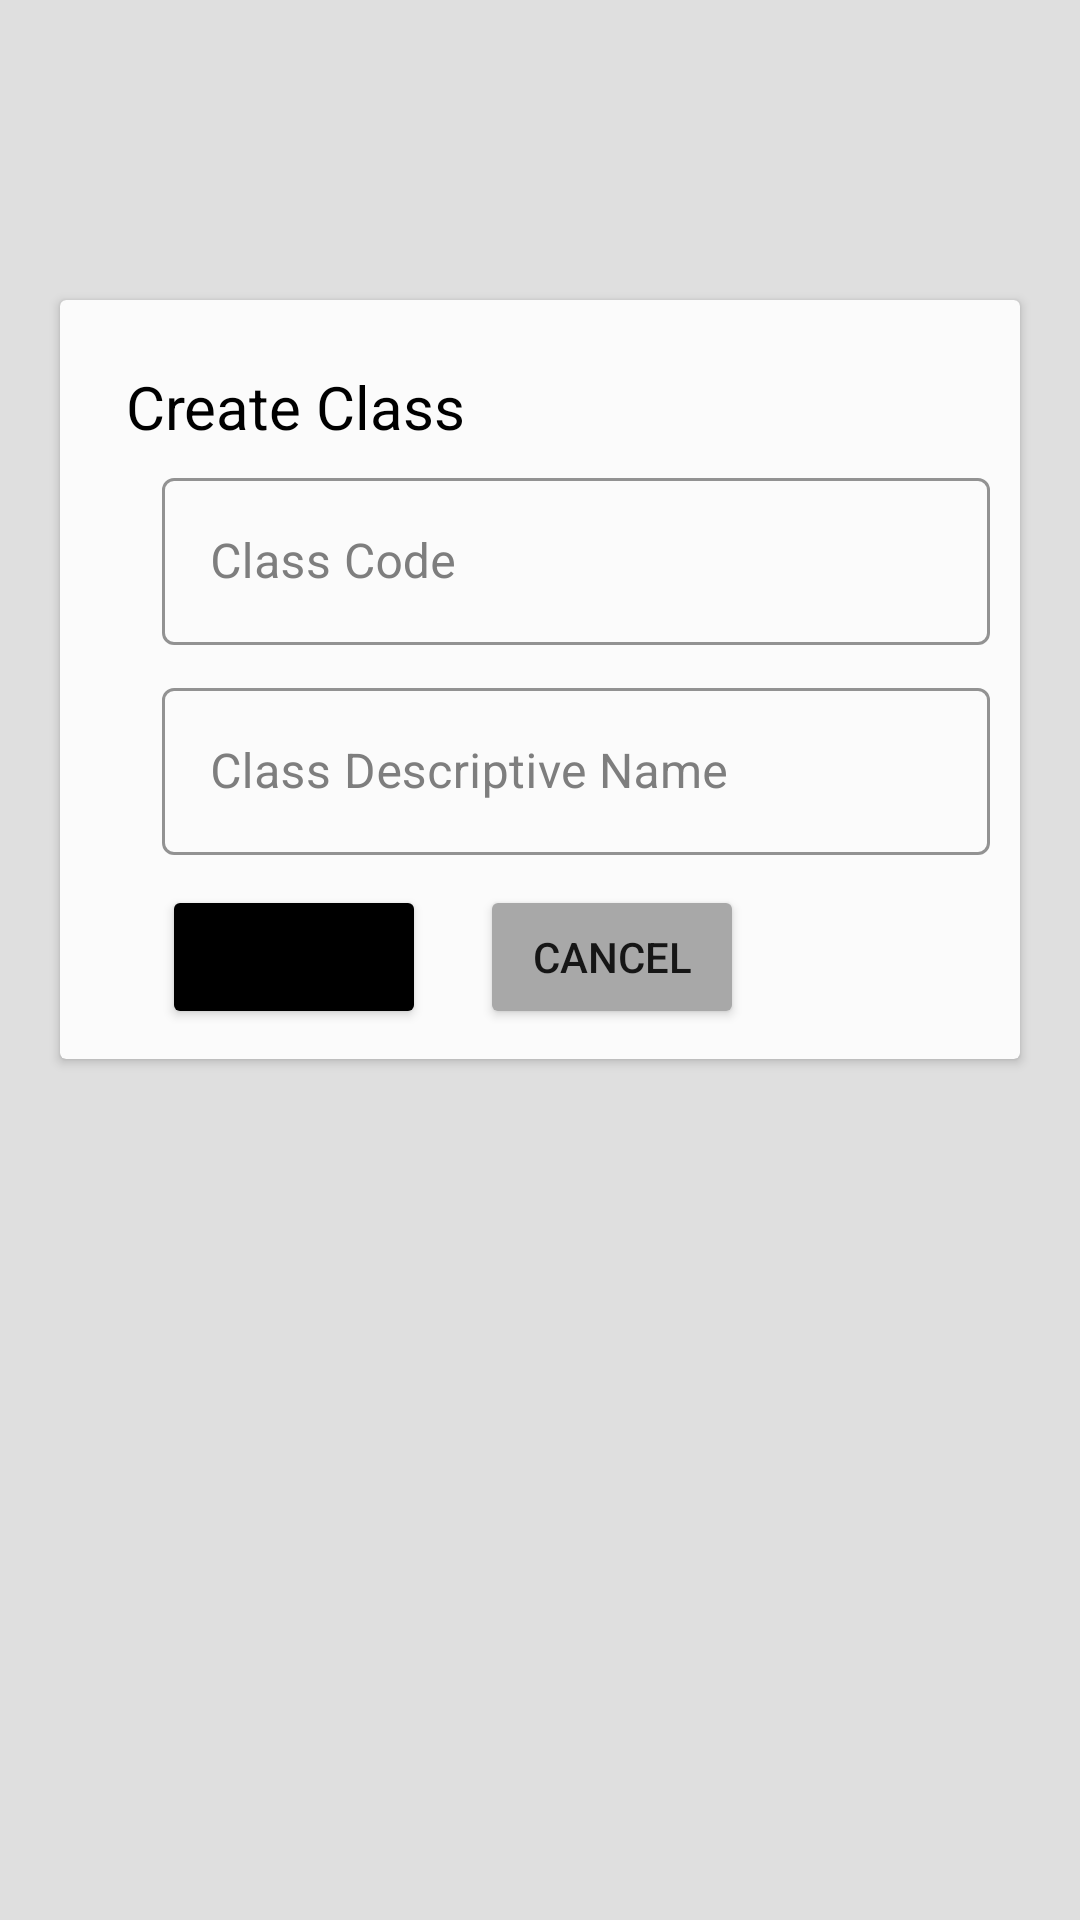

Write the Android layout XML for this screen, with the resource values it uses.
<!-- AndroidManifest.xml: application theme Theme.SanaUno -->
<!-- res/layout/activity_add_instructor_class.xml -->
<?xml version="1.0" encoding="utf-8"?>
<androidx.constraintlayout.widget.ConstraintLayout xmlns:android="http://schemas.android.com/apk/res/android"
    xmlns:app="http://schemas.android.com/apk/res-auto"
    xmlns:tools="http://schemas.android.com/tools"
    android:layout_width="match_parent"
    android:layout_height="match_parent"
    android:background="#dfdfdf"
    tools:context=".AddInstructorClass">

    <androidx.cardview.widget.CardView
        android:layout_width="0dp"
        android:layout_height="wrap_content"
        android:layout_marginStart="20dp"
        android:layout_marginTop="100dp"
        android:layout_marginEnd="20dp"
        app:cardBackgroundColor="#FBFBFB"
        app:contentPadding="10dp"
        app:layout_constraintEnd_toEndOf="parent"
        app:layout_constraintStart_toStartOf="parent"
        app:layout_constraintTop_toTopOf="parent">

        <TextView
            android:id="@+id/textView14"
            android:layout_width="wrap_content"
            android:layout_height="wrap_content"
            android:layout_marginLeft="12dp"
            android:layout_marginTop="12dp"
            android:text="Create Class"
            android:textColor="#000000"
            android:textSize="20sp" />

        <Button
            android:id="@+id/btnCreateClass"
            android:layout_width="wrap_content"
            android:layout_height="wrap_content"
            android:layout_marginLeft="24dp"
            android:layout_marginTop="185dp"
            android:backgroundTint="#000000"
            android:text="Create" />

        <Button
            android:id="@+id/btnCancelClass"
            android:layout_width="wrap_content"
            android:layout_height="wrap_content"
            android:layout_marginLeft="130dp"
            android:layout_marginTop="185dp"
            android:backgroundTint="#A8A8A8"
            android:text="Cancel" />

        <com.google.android.material.textfield.TextInputLayout
            android:id="@+id/txtEnterClassCode"
            style="@style/Widget.MaterialComponents.TextInputLayout.OutlinedBox"
            android:layout_width="match_parent"
            android:layout_height="wrap_content"
            android:layout_marginLeft="24dp"
            android:layout_marginTop="44dp"
            android:hint="Class Code"
            android:textColorHint="#7E7E7E"
            app:boxBackgroundMode="outline"
            app:boxStrokeColor="#000000"
            app:boxStrokeWidth="1dp">

            <com.google.android.material.textfield.TextInputEditText
                android:layout_width="match_parent"
                android:layout_height="wrap_content"
                android:textColor="#000000" />
        </com.google.android.material.textfield.TextInputLayout>

        <com.google.android.material.textfield.TextInputLayout
            android:id="@+id/txtEnterClassName"
            style="@style/Widget.MaterialComponents.TextInputLayout.OutlinedBox"
            android:layout_width="match_parent"
            android:layout_height="wrap_content"
            android:layout_marginLeft="24dp"
            android:layout_marginTop="114dp"
            android:hint="Class Descriptive Name"
            android:textColorHint="#7E7E7E"
            app:boxBackgroundMode="outline"
            app:boxStrokeColor="#000000">

            <com.google.android.material.textfield.TextInputEditText
                android:layout_width="match_parent"
                android:layout_height="wrap_content"
                android:textColor="#000000" />
        </com.google.android.material.textfield.TextInputLayout>
    </androidx.cardview.widget.CardView>

</androidx.constraintlayout.widget.ConstraintLayout>
<!-- resources referenced by this layout -->
<resources>
  <style name="Theme.SanaUno" parent="Theme.MaterialComponents.DayNight.DarkActionBar">
          
          <item name="colorPrimary">@color/black</item>
          <item name="colorPrimaryVariant">@color/gainsboro</item>
          <item name="colorOnPrimary">@color/white</item>
          
          <item name="colorSecondary">@color/black</item>
          <item name="colorSecondaryVariant">@color/black</item>
          <item name="colorOnSecondary">@color/white</item>
          
          <item name="android:statusBarColor">?attr/colorPrimaryVariant</item>
          
      </style>
  <color name="black">#FF000000</color>
  <color name="gainsboro">#dcdcdc</color>
  <color name="white">#FFFFFFFF</color>
</resources>
